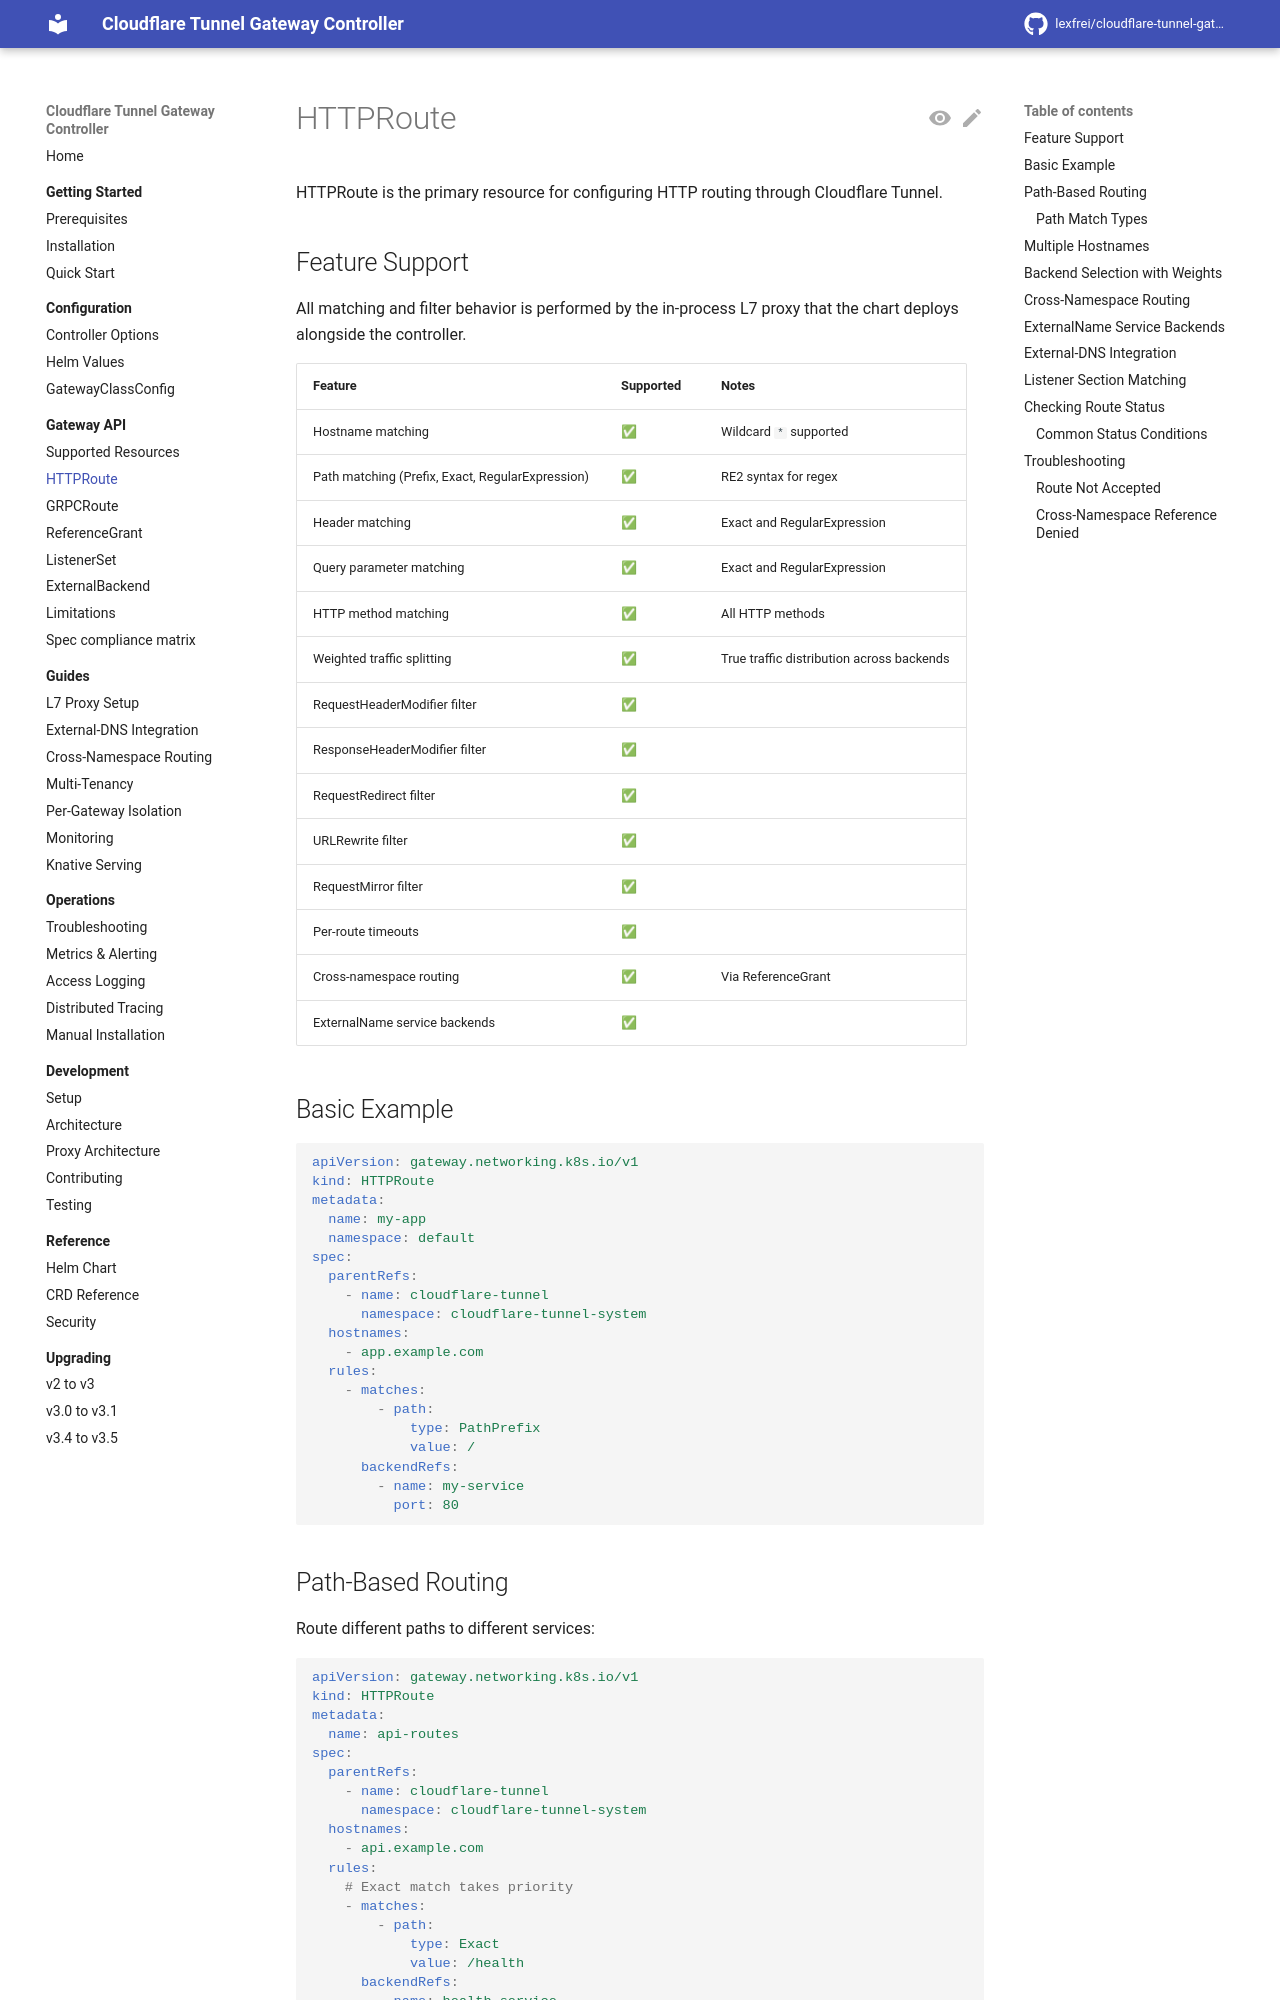

repository: lexfrei/cloudflare-tunnel-gateway-controller · page: 3.5.0/gateway-api/httproute/index.html · generator: mkdocs

# HTTPRoute

HTTPRoute is the primary resource for configuring HTTP routing through Cloudflare Tunnel.

## Feature Support

All matching and filter behavior is performed by the in-process L7 proxy that the chart deploys alongside the controller.

| Feature | Supported | Notes |
| --- | --- | --- |
| Hostname matching | ✅ | Wildcard `*` supported |
| Path matching (Prefix, Exact, RegularExpression) | ✅ | RE2 syntax for regex |
| Header matching | ✅ | Exact and RegularExpression |
| Query parameter matching | ✅ | Exact and RegularExpression |
| HTTP method matching | ✅ | All HTTP methods |
| Weighted traffic splitting | ✅ | True traffic distribution across backends |
| RequestHeaderModifier filter | ✅ | Of `set` or `add` entries whose names differ only in case, the first is used |
| ResponseHeaderModifier filter | ✅ | Of `set` or `add` entries whose names differ only in case, the first is used |
| RequestRedirect filter | ✅ | A `ReplacePrefixMatch` path is built the same way as in URLRewrite |
| URLRewrite filter | ✅ | Replaces the matched prefix and leaves the remaining segments unchanged |
| RequestMirror filter | ✅ | |
| Per-route timeouts | ✅ | |
| Retries | ✅ | Experimental channel; see [Retries](limitations.md#retries) |
| Cross-namespace routing | ✅ | Via ReferenceGrant |
| ExternalName service backends | ✅ | |

## Basic Example

```yaml
apiVersion: gateway.networking.k8s.io/v1
kind: HTTPRoute
metadata:
  name: my-app
  namespace: default
spec:
  parentRefs:
    - name: cloudflare-tunnel
      namespace: cloudflare-tunnel-system
  hostnames:
    - app.example.com
  rules:
    - matches:
        - path:
            type: PathPrefix
            value: /
      backendRefs:
        - name: my-service
          port: 80
```
